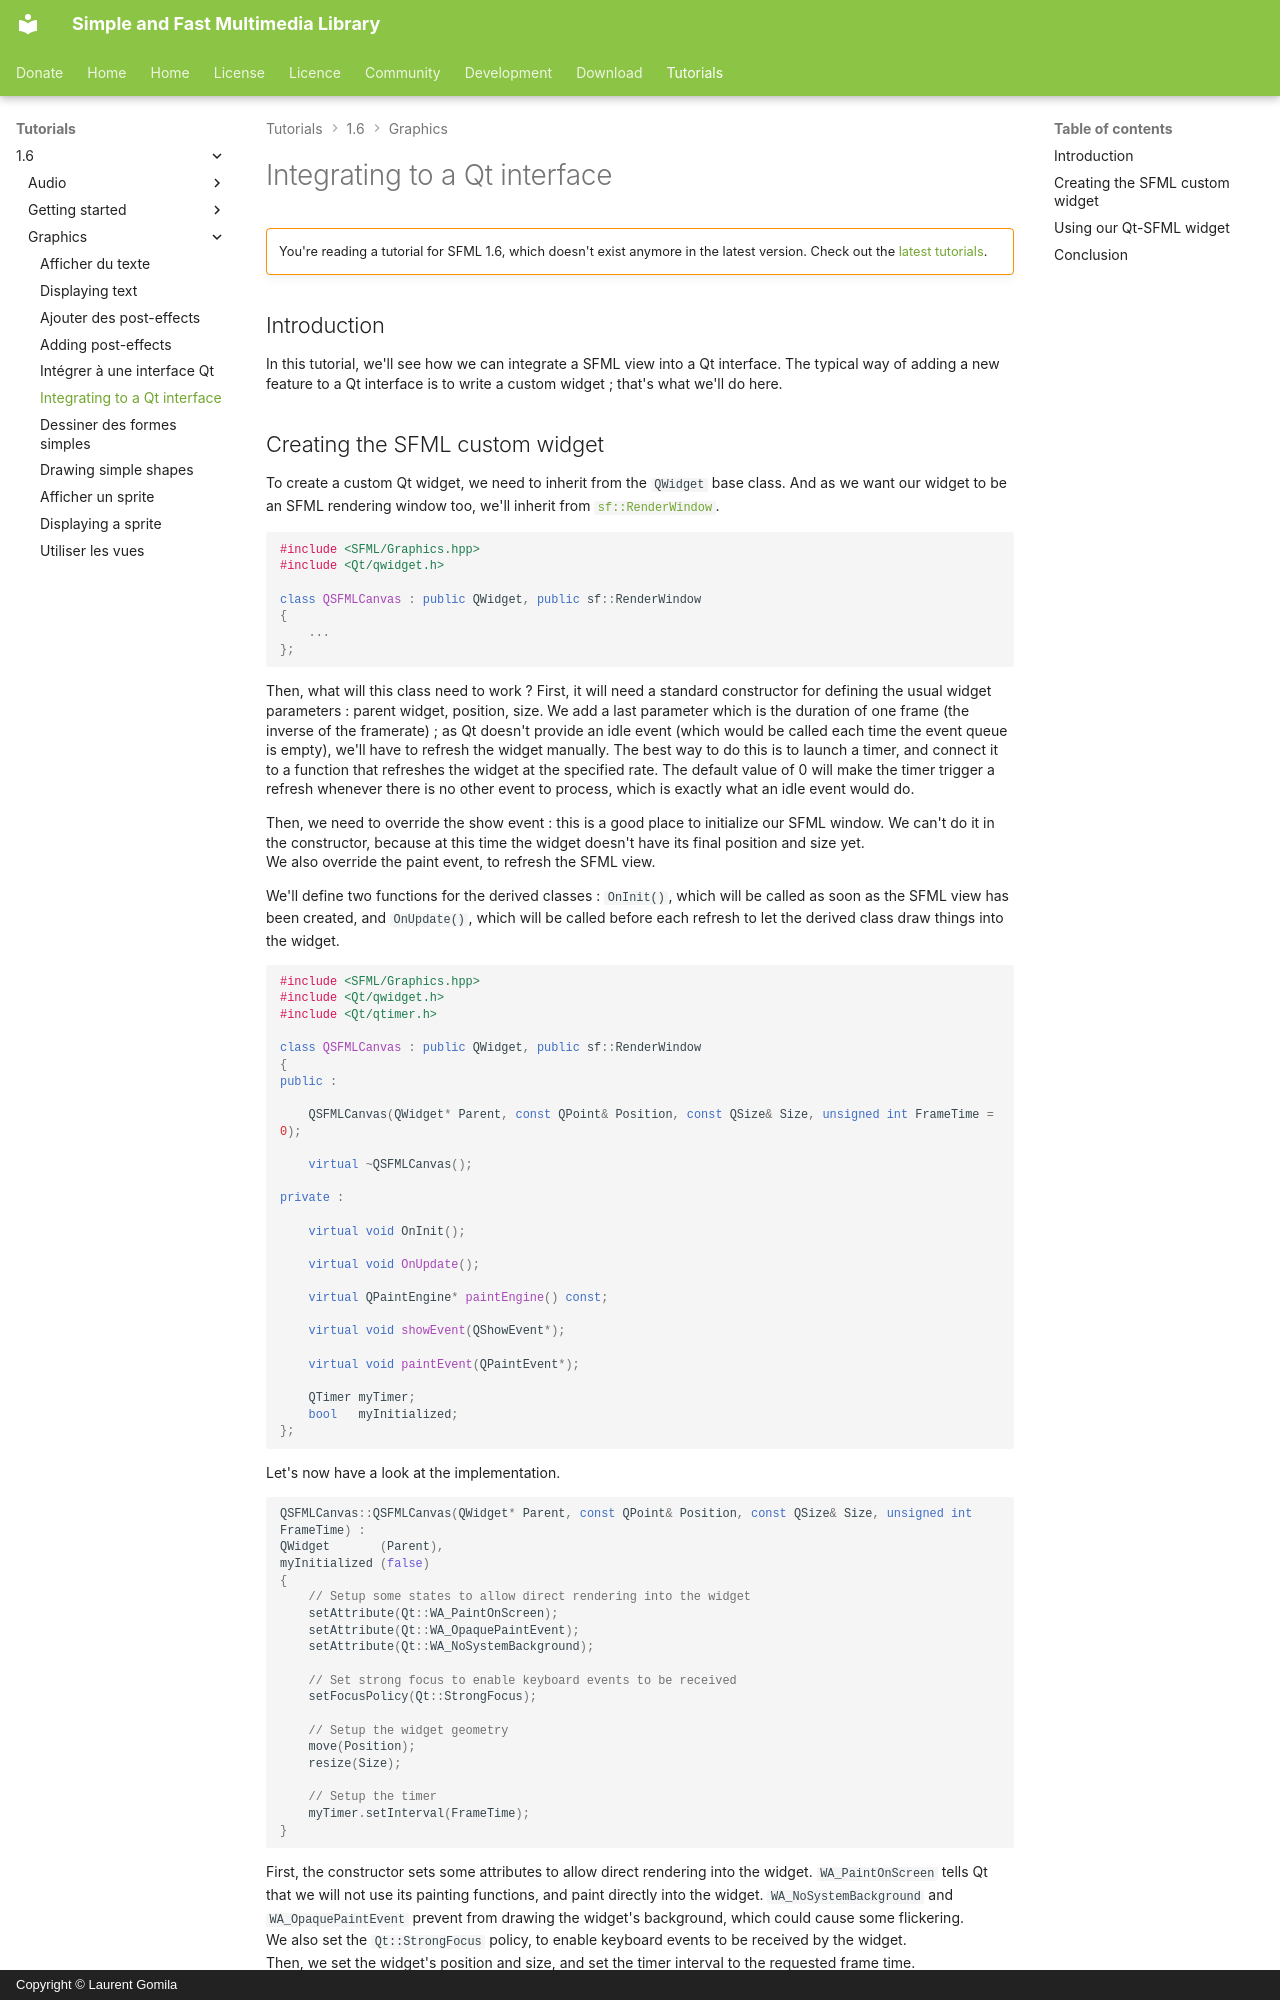

repository: SFML/SFML-Website · page: tutorials/1.6/graphics/qt/index.html · generator: mkdocs · copyright: Copyright © Laurent Gomila

# Integrating to a Qt interface

!!! warning ""

    You're reading a tutorial for SFML 1.6, which doesn't exist anymore in the latest version. Check out the [latest tutorials](/tutorials/latest/).

## Introduction

In this tutorial, we'll see how we can integrate a SFML view into a Qt interface. The typical way of adding a new feature to a Qt interface is to write a custom widget ; that's what we'll do here.
